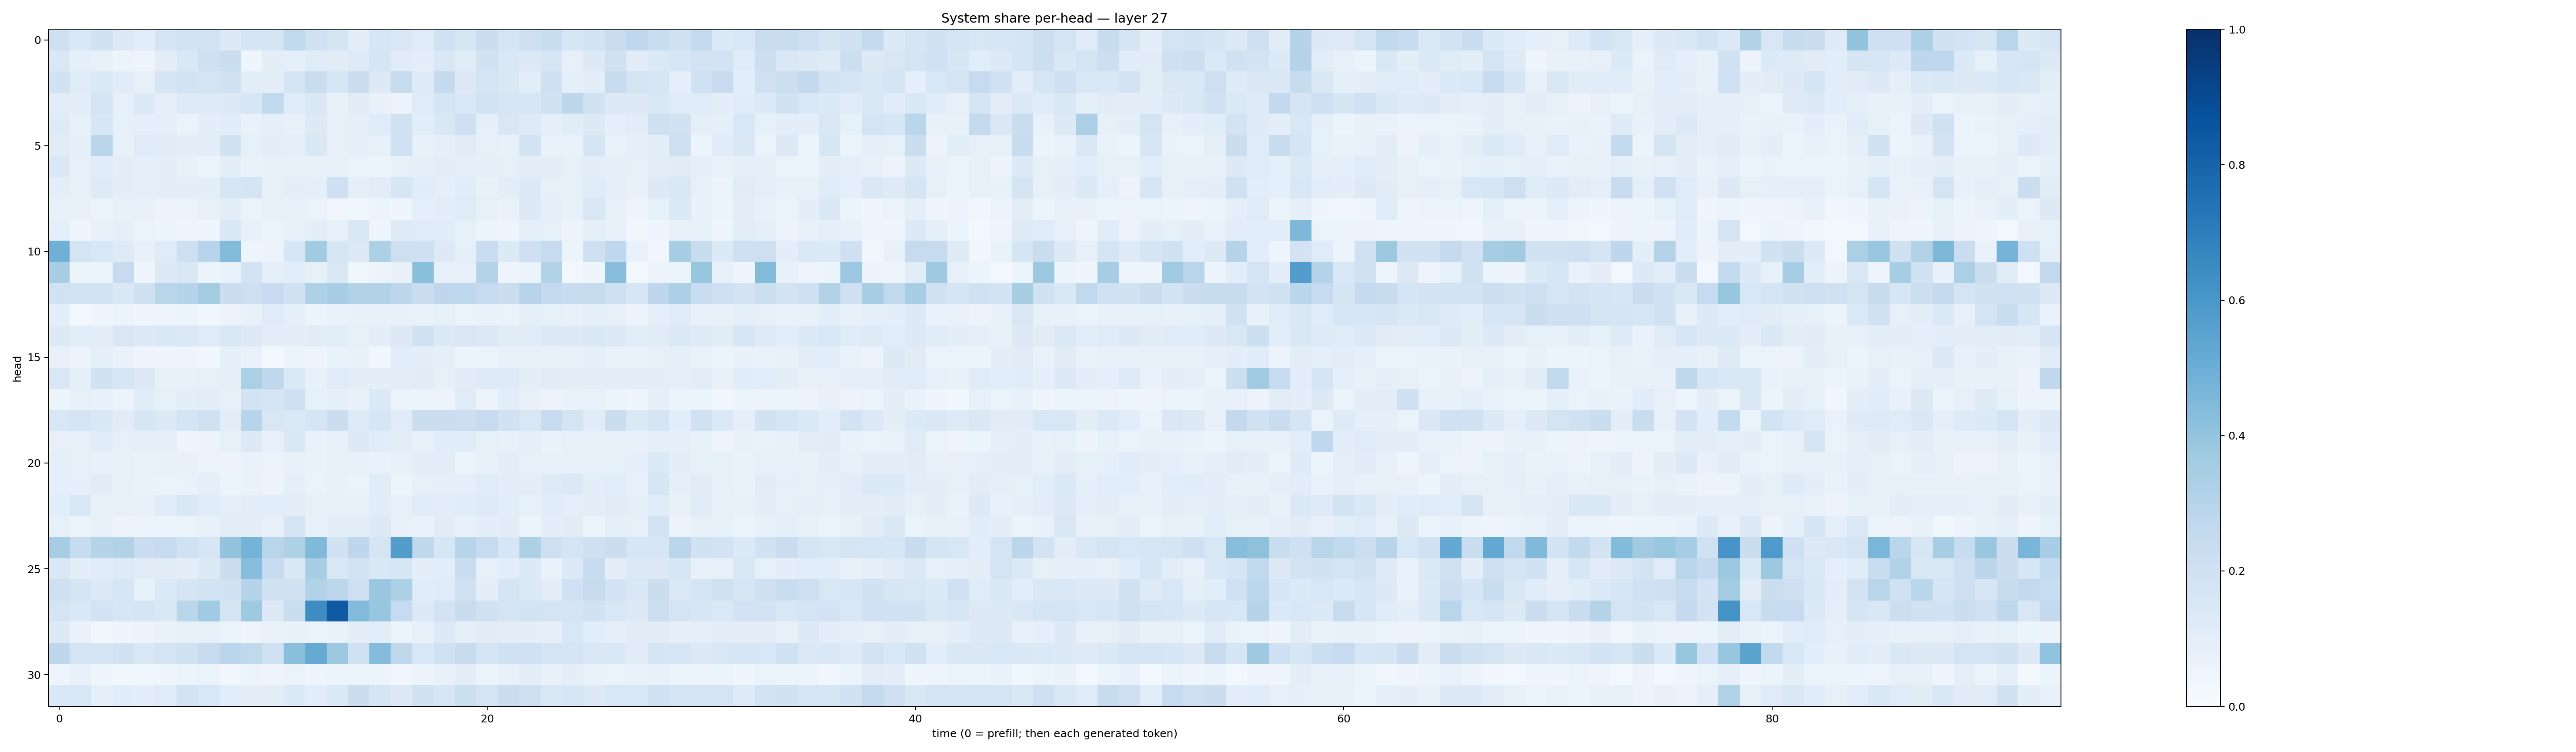

Data behind this chart, as committed beside it:
0.20905648, 0.14122957, 0.18861228, 0.12635367, 0.104874626, 0.16439274, 0.18363786, 0.18683875, 0.13194656, 0.16767152, 0.1680967, 0.26191342, 0.19910857, 0.17079438, 0.0989249, 0.16077015, 0.14310068, 0.117339954, 0.19802889, 0.15741037, 0.21996762, 0.1666222, 0.20510545, 0.23056394
0.1433, 0.08861, 0.07552, 0.05333, 0.04892, 0.1042, 0.1414, 0.2075, 0.2211, 0.04621, 0.09745, 0.08802, 0.1176, 0.1095, 0.1246, 0.1655, 0.1119, 0.09942, 0.1484, 0.1114, 0.1899, 0.1478, 0.1312, 0.1634
0.1942, 0.1177, 0.1403, 0.1159, 0.08121, 0.17, 0.1844, 0.1728, 0.1948, 0.1064, 0.0955, 0.1652, 0.2327, 0.157, 0.2195, 0.1311, 0.2436, 0.1221, 0.251, 0.1309, 0.1781, 0.1443, 0.1051, 0.2033
0.1032, 0.1015, 0.1792, 0.08115, 0.1367, 0.09226, 0.1219, 0.1245, 0.1252, 0.16, 0.2655, 0.1176, 0.1416, 0.07521, 0.1131, 0.07635, 0.05591, 0.121, 0.1641, 0.1439, 0.1838, 0.1595, 0.1605, 0.1989
0.1244, 0.08388, 0.1583, 0.08555, 0.09228, 0.08777, 0.06489, 0.09626, 0.1164, 0.06776, 0.09342, 0.07471, 0.1304, 0.07984, 0.08628, 0.1174, 0.1986, 0.1094, 0.143, 0.2031, 0.09071, 0.1498, 0.1245, 0.09095
0.1131, 0.09109, 0.2847, 0.07497, 0.1185, 0.1125, 0.09664, 0.09575, 0.191, 0.08549, 0.09826, 0.09115, 0.1423, 0.08158, 0.08727, 0.08416, 0.2027, 0.07527, 0.08883, 0.1115, 0.08096, 0.07452, 0.1857, 0.06701
0.141, 0.07831, 0.1171, 0.09449, 0.09101, 0.09896, 0.07469, 0.06078, 0.09651, 0.06975, 0.07282, 0.07041, 0.07654, 0.08397, 0.06382, 0.05294, 0.08447, 0.0885, 0.1015, 0.08882, 0.09208, 0.0792, 0.1007, 0.09585
0.1005, 0.08327, 0.1239, 0.09453, 0.09209, 0.09672, 0.09516, 0.09606, 0.162, 0.1734, 0.08145, 0.09422, 0.08763, 0.2071, 0.08796, 0.1046, 0.1599, 0.1137, 0.09057, 0.1136, 0.07555, 0.09918, 0.1331, 0.08202
0.07545, 0.07718, 0.06336, 0.0715, 0.07103, 0.05765, 0.06289, 0.08016, 0.1009, 0.066, 0.08494, 0.07073, 0.06307, 0.0345, 0.03654, 0.0522, 0.03975, 0.08713, 0.09491, 0.1185, 0.0786, 0.06641, 0.1271, 0.08825
0.0925, 0.04207, 0.07436, 0.08719, 0.06387, 0.0524, 0.04559, 0.04315, 0.1408, 0.07291, 0.06365, 0.07146, 0.09648, 0.08115, 0.1505, 0.04339, 0.1245, 0.1193, 0.1153, 0.08256, 0.05947, 0.04799, 0.09202, 0.08294
0.4888, 0.1723, 0.1542, 0.1224, 0.07413, 0.1192, 0.2144, 0.293, 0.438, 0.05055, 0.05511, 0.1623, 0.3642, 0.1579, 0.1297, 0.3302, 0.2129, 0.2059, 0.1297, 0.09047, 0.2294, 0.1364, 0.2047, 0.2476
0.3422, 0.05872, 0.06021, 0.2499, 0.04543, 0.1276, 0.1479, 0.05231, 0.06652, 0.1817, 0.08858, 0.1072, 0.08434, 0.1444, 0.03711, 0.05785, 0.07138, 0.4195, 0.08067, 0.08151, 0.3014, 0.05065, 0.05458, 0.3137
0.1932, 0.1853, 0.1847, 0.1434, 0.208, 0.2902, 0.2977, 0.3559, 0.22, 0.213, 0.2485, 0.1925, 0.3215, 0.344, 0.314, 0.3111, 0.2758, 0.2298, 0.276, 0.2666, 0.2487, 0.2194, 0.2948, 0.2514
0.09636, 0.02593, 0.04092, 0.05444, 0.04402, 0.04972, 0.05231, 0.03876, 0.05644, 0.07033, 0.119, 0.0901, 0.05195, 0.06998, 0.07705, 0.07615, 0.07137, 0.06725, 0.08381, 0.06467, 0.0697, 0.06519, 0.08888, 0.08503
0.1304, 0.1081, 0.1045, 0.1521, 0.127, 0.1419, 0.1378, 0.1196, 0.1515, 0.1281, 0.09407, 0.09639, 0.1123, 0.1093, 0.08502, 0.09585, 0.1318, 0.1909, 0.1388, 0.1521, 0.1368, 0.1124, 0.1209, 0.1316
0.07527, 0.05701, 0.09359, 0.06685, 0.04577, 0.04352, 0.04992, 0.03708, 0.09106, 0.06823, 0.02767, 0.05263, 0.05063, 0.07024, 0.0758, 0.03745, 0.1092, 0.09417, 0.0916, 0.05331, 0.0649, 0.07376, 0.07942, 0.07495
0.1521, 0.0912, 0.1946, 0.1577, 0.1314, 0.07276, 0.07444, 0.08028, 0.09033, 0.3331, 0.271, 0.1393, 0.07473, 0.1197, 0.1016, 0.0955, 0.1033, 0.1096, 0.08476, 0.1106, 0.1213, 0.1235, 0.09899, 0.11
0.05988, 0.08342, 0.07149, 0.0516, 0.1164, 0.08275, 0.09547, 0.1021, 0.08039, 0.1845, 0.1757, 0.2077, 0.0838, 0.08645, 0.0717, 0.1368, 0.06556, 0.06171, 0.05612, 0.1187, 0.05591, 0.1075, 0.08091, 0.05635
0.15, 0.175, 0.1453, 0.1094, 0.1568, 0.1264, 0.1668, 0.1969, 0.1031, 0.2947, 0.1506, 0.1393, 0.1695, 0.2262, 0.1214, 0.1573, 0.1157, 0.2246, 0.2209, 0.2174, 0.2433, 0.1904, 0.1518, 0.2346
0.08028, 0.08426, 0.1135, 0.08221, 0.09008, 0.08891, 0.05045, 0.05547, 0.08533, 0.129, 0.07973, 0.1479, 0.06652, 0.08044, 0.1312, 0.1149, 0.1034, 0.07148, 0.1171, 0.1166, 0.08513, 0.0732, 0.08935, 0.06711
0.09188, 0.08356, 0.07202, 0.08258, 0.06946, 0.0744, 0.07683, 0.06383, 0.05624, 0.06719, 0.06283, 0.07467, 0.06925, 0.07917, 0.0746, 0.06735, 0.08243, 0.0983, 0.1032, 0.05358, 0.07548, 0.09567, 0.07825, 0.07279
0.08913, 0.09352, 0.1126, 0.07368, 0.06673, 0.06443, 0.06924, 0.09091, 0.06097, 0.06933, 0.05541, 0.08661, 0.06295, 0.07102, 0.06389, 0.114, 0.05884, 0.08349, 0.09246, 0.08954, 0.1206, 0.09837, 0.09676, 0.1215
0.1056, 0.1538, 0.07369, 0.07942, 0.07718, 0.1138, 0.1472, 0.1168, 0.09226, 0.1037, 0.1072, 0.1025, 0.07977, 0.07566, 0.08507, 0.1154, 0.08042, 0.1149, 0.1051, 0.1155, 0.1238, 0.1069, 0.08476, 0.1142
0.08217, 0.05336, 0.08043, 0.05836, 0.06032, 0.06022, 0.06541, 0.07574, 0.1028, 0.1015, 0.08178, 0.171, 0.07591, 0.09448, 0.09675, 0.1283, 0.07282, 0.06961, 0.1099, 0.07438, 0.09632, 0.1127, 0.06155, 0.1003
0.354, 0.2365, 0.2997, 0.3101, 0.2287, 0.2471, 0.2023, 0.1584, 0.3996, 0.4745, 0.2896, 0.3235, 0.4464, 0.1895, 0.2759, 0.1678, 0.574, 0.2713, 0.1578, 0.2959, 0.2466, 0.1575, 0.3274, 0.2111
0.1462, 0.1014, 0.1157, 0.1241, 0.1099, 0.1117, 0.09553, 0.1301, 0.2257, 0.4284, 0.2499, 0.1456, 0.3474, 0.149, 0.1858, 0.1475, 0.157, 0.09734, 0.1068, 0.2302, 0.07892, 0.1079, 0.136, 0.06862
0.2066, 0.1652, 0.1322, 0.1617, 0.08218, 0.1368, 0.1643, 0.1868, 0.1934, 0.2999, 0.1918, 0.1882, 0.3099, 0.2788, 0.2115, 0.3872, 0.3312, 0.1133, 0.1203, 0.1987, 0.09695, 0.1698, 0.1354, 0.1038
0.1727, 0.1457, 0.1798, 0.1593, 0.1659, 0.1413, 0.2876, 0.3667, 0.1779, 0.3726, 0.1278, 0.2244, 0.6444, 0.8365, 0.4436, 0.3933, 0.2471, 0.1293, 0.1797, 0.2369, 0.1972, 0.1748, 0.1842, 0.1729
0.1285, 0.06941, 0.03712, 0.04652, 0.05753, 0.07016, 0.07889, 0.08129, 0.06418, 0.04873, 0.06663, 0.07474, 0.06382, 0.06816, 0.1009, 0.1061, 0.06018, 0.0848, 0.1305, 0.09148, 0.1115, 0.1024, 0.0974, 0.08837
0.2765, 0.1759, 0.1657, 0.1908, 0.1451, 0.1737, 0.1895, 0.2461, 0.282, 0.2649, 0.1992, 0.4216, 0.5132, 0.3775, 0.1991, 0.4347, 0.2721, 0.1559, 0.197, 0.2399, 0.1645, 0.1954, 0.1996, 0.1759
0.04925, 0.07282, 0.04117, 0.03548, 0.0381, 0.04096, 0.05298, 0.06468, 0.03405, 0.06075, 0.04787, 0.06407, 0.0458, 0.05265, 0.06226, 0.0515, 0.0331, 0.05831, 0.0707, 0.1054, 0.06252, 0.07508, 0.09526, 0.07478
0.1424, 0.1528, 0.09371, 0.1142, 0.09934, 0.1191, 0.1808, 0.1547, 0.1063, 0.1002, 0.1006, 0.1355, 0.1077, 0.1403, 0.2265, 0.1668, 0.1299, 0.1925, 0.1588, 0.216, 0.1789, 0.2223, 0.21, 0.1504
